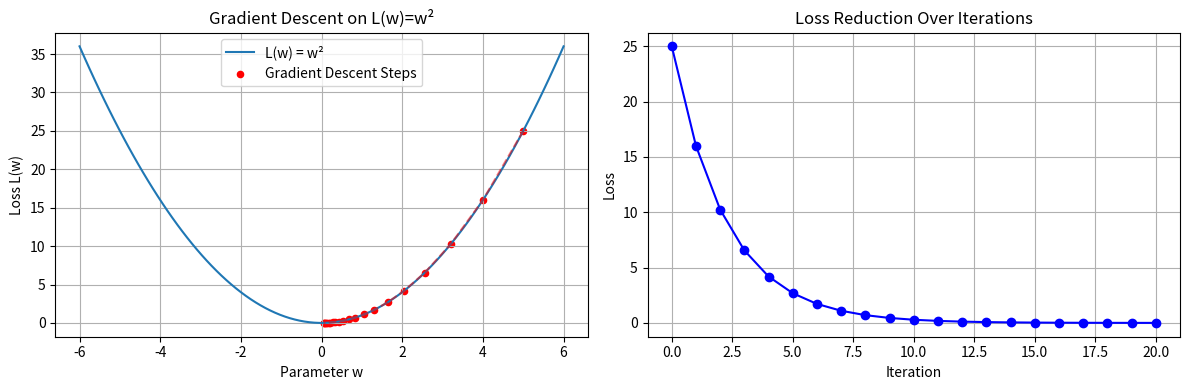

Here is the Python script that generated this plot:
'''
梯度下降（Gradient Descent）
'''
import numpy as np
import matplotlib.pyplot as plt


# 定义损失函数 L(w) = w^2
def loss(w):
    return w ** 2

# 损失函数梯度 dL/dw = 2*w
def gradient(w):
    return 2 * w


# 梯度下降算法
def gradient_descent(start_w, learn_rate, iterations):
    '''
    梯度下降算法
    :param start_w:     起始位置
    :param learn_rate:  学习率
    :param iterations:  迭代次数
    :return:
    '''
    w = start_w

    # 记录 w 的变化历史
    w_history = [w]

    # 记录损失的变化历史
    loss_history = [loss(w)]

    for i in range(1, iterations + 1):
        # 计算当前点的梯度
        grad = gradient(w)

        # 沿负梯度方向更新参数
        w -= (grad * learn_rate)

        w_history.append(w)
        loss_history.append(loss(w))

    return w_history, loss_history



if __name__ == '__main__':

    # 执行梯度下降：从 w=5 开始，学习率 0.1，迭代 20 次
    w_start = 5.0
    lr = 0.1
    iters = 20
    w_hist, loss_hist = gradient_descent(w_start, lr, iters)

    print(f"初始 w: {w_hist[0]:.4f}, 初始损失: {loss_hist[0]:.4f}")
    print(f"最终 w: {w_hist[-1]:.4f}, 最终损失: {loss_hist[-1]:.4f}")


    # 可视化优化过程
    plt.figure(figsize=(12, 4))

    # 图1：损失函数曲线及优化路径
    plt.subplot(1, 2, 1)
    w_vals = np.linspace(-6, 6, 100)
    plt.plot(w_vals, loss(w_vals), label='L(w) = w²')
    plt.scatter(w_hist, loss_hist, c='red', s=20, label='Gradient Descent Steps')
    plt.plot(w_hist, loss_hist, 'r--', alpha=0.5)
    plt.xlabel('Parameter w')
    plt.ylabel('Loss L(w)')
    plt.title('Gradient Descent on L(w)=w²')
    plt.legend()
    plt.grid(True)

    # 图2：损失值随迭代次数的下降曲线
    plt.subplot(1, 2, 2)
    plt.plot(range(len(loss_hist)), loss_hist, 'b-o')
    plt.xlabel('Iteration')
    plt.ylabel('Loss')
    plt.title('Loss Reduction Over Iterations')
    plt.grid(True)

    plt.tight_layout()
    plt.show()
